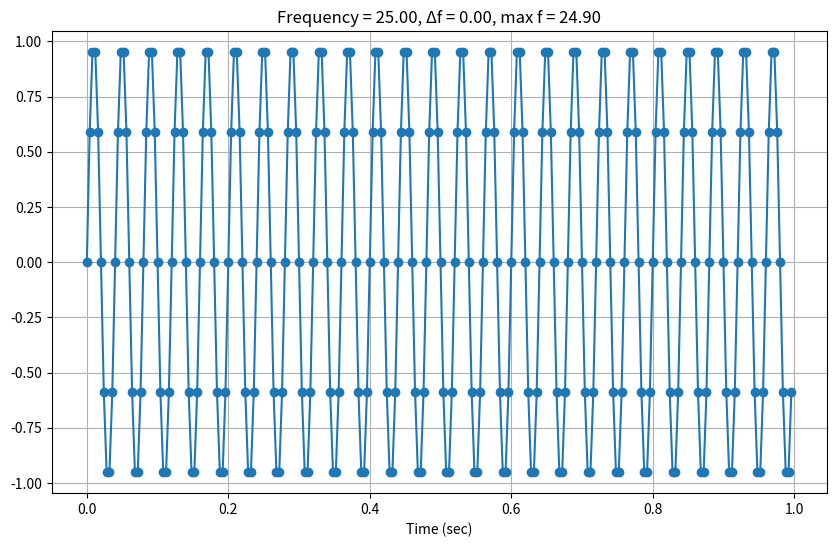
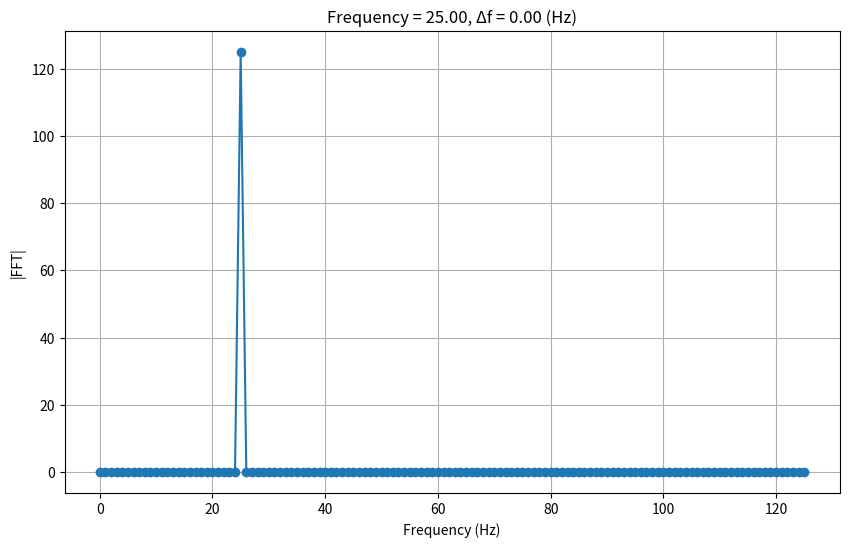
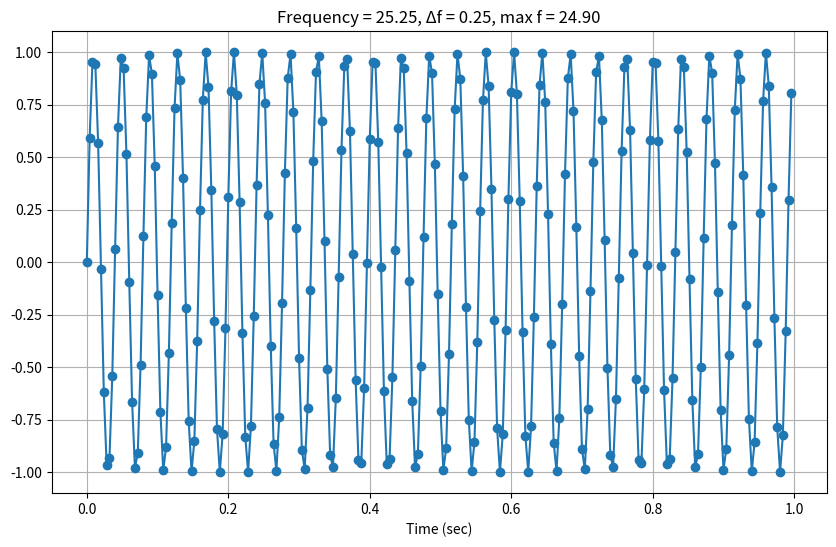
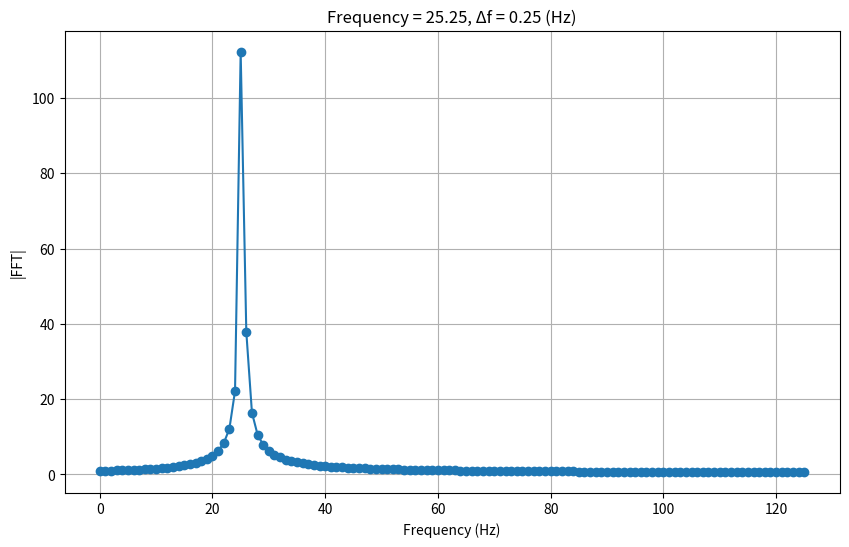
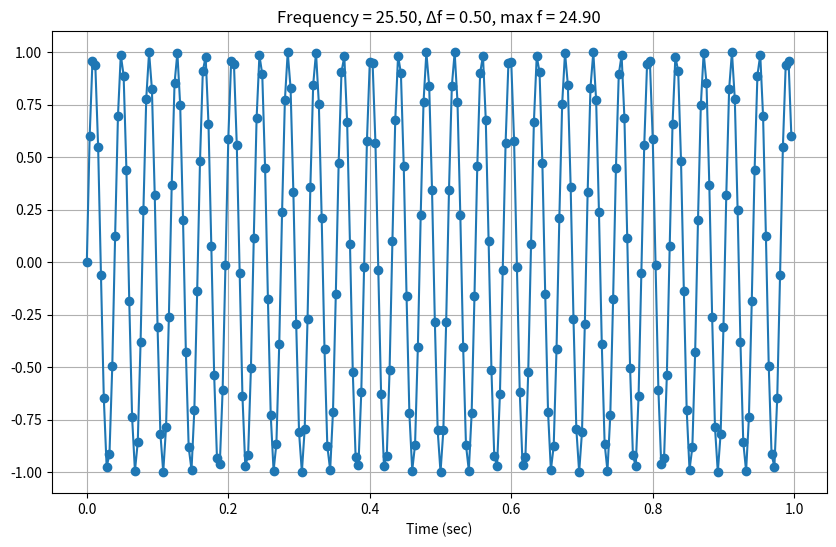
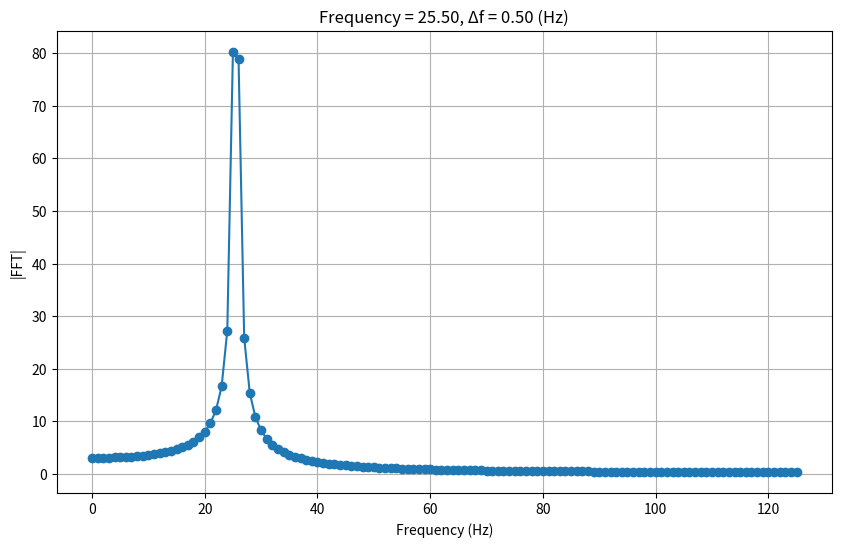
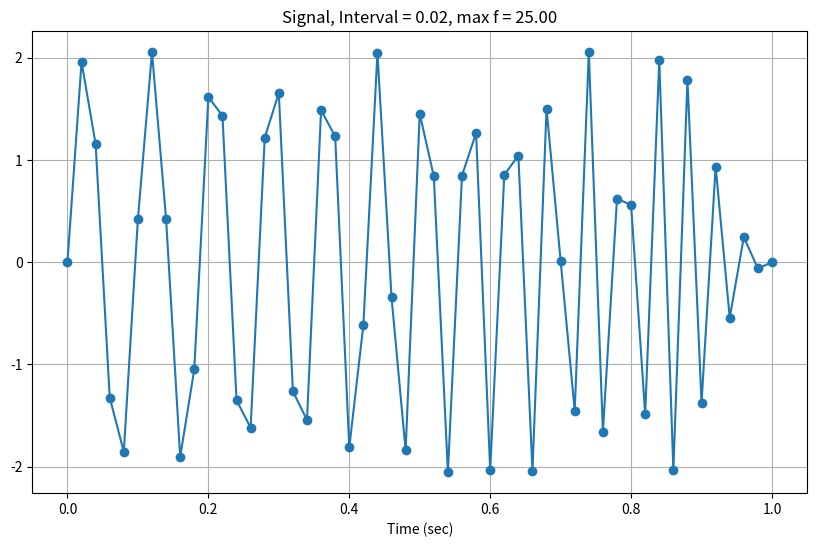
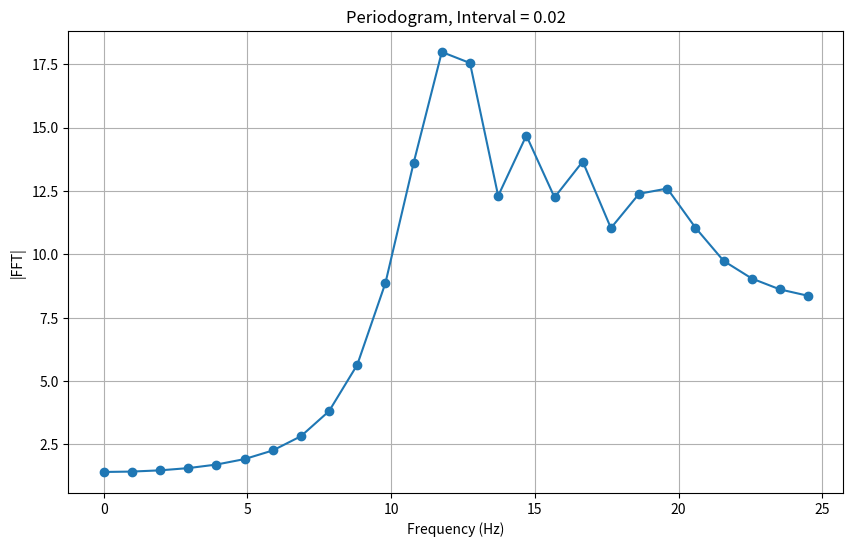
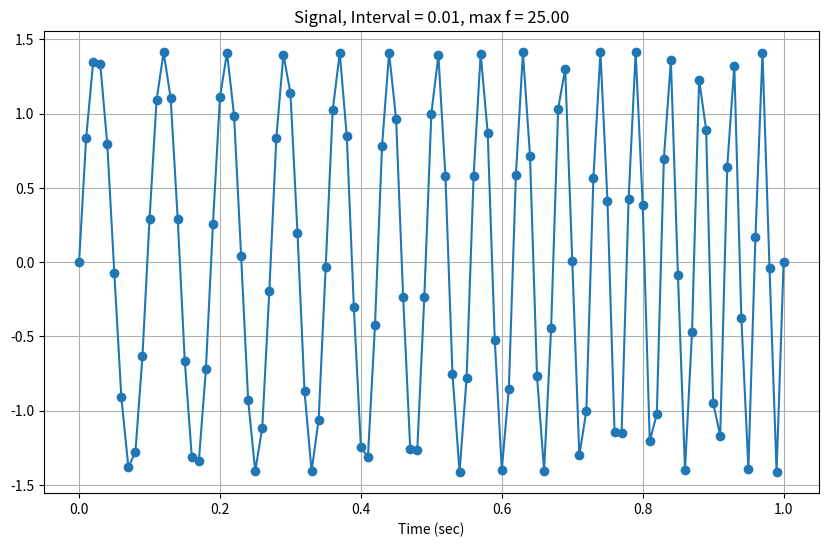
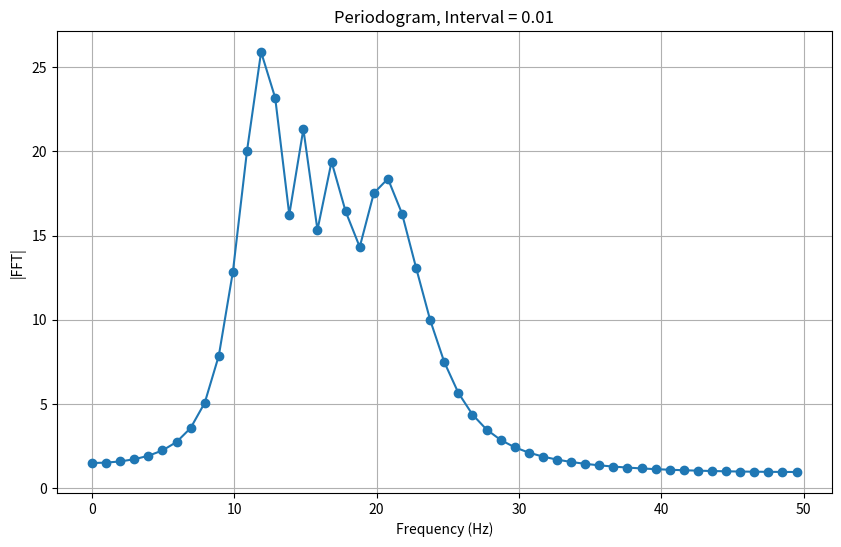
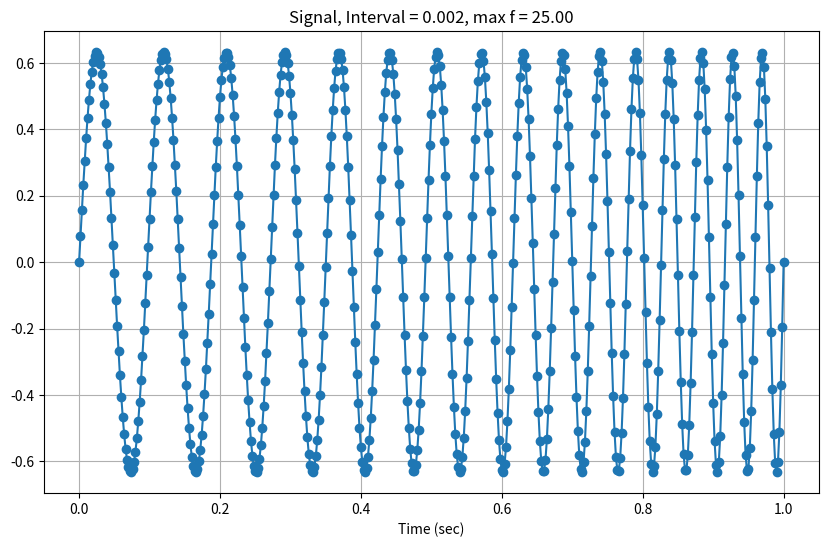
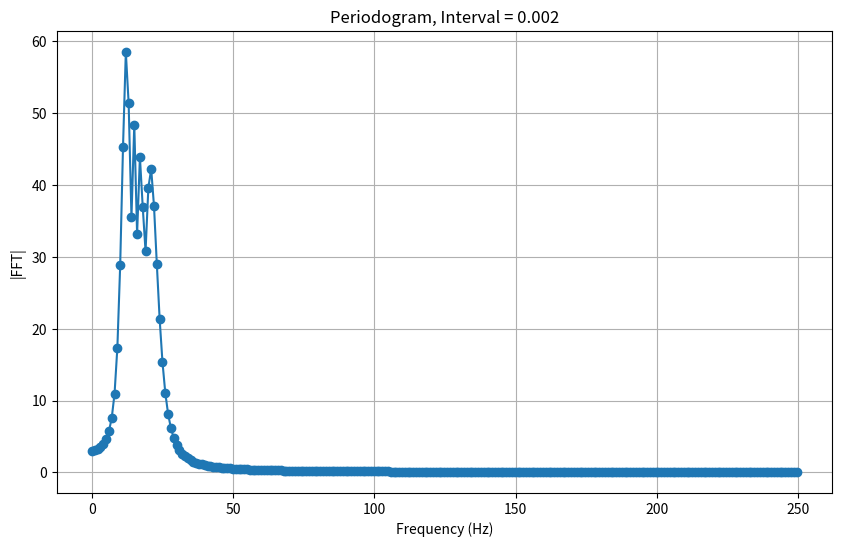

These charts were generated, in order, by the following Python code:
# -*- coding: utf-8 -*-
"""
Created on Sun Sep 20 21:29:22 2025

@author: Ben Carlson

Program to generate signals and plots:
    Part 1:  Generate sampled signal plots and periodograms for a pure sinusoid
        where the frequency is varied in small steps. For a frequency shift 
        less than 1/T, the peak location doesn't move, but the leakage
        increases. The periodogram becomes sinc-shaped.
    Part 2:  Generate and plot a quadratic chirp signal over sampling intervals
        of 0, 0.5, and 1 times the Nyquist frequency and the corresponding 
        periodograms.
"""
import numpy as np
from math import sin, pi
import matplotlib.pyplot as plt
from scipy.signal import spectrogram
from scipy.fft import fft

def pure_sine_signal(freq, samp_interv):
    ''' Generate a pure sine signal for given frequency and sampling interval.
    PARAMETERS
        freq -> float The frequency of the sine function.
        sample_interv -> float The step size used to choose the time values.
    RETURNS
        t_vec -> array(float) The array of time values.
        signal -> array(float) The array of sine signal values.
    '''
    t_vec = np.arange(0, 1.0, samp_interv)
    signal = np.sin(2.0 * pi * freq * t_vec)
    return t_vec, signal

def crcbgenqcsig(sample_interv, snr, coefs):
    ''' Generate a quadratic chirp signal for a given sampling interval.
    PARAMETERS
        sample_interv -> float The step size used to choose the time values.
        snr -> float Scaling factor for signal amplitude.
        coefs -> float[:] coefficients for phase polynomial.
    RETURNS
        t_vec -> array(float) The array of time values.
        f_t -> array(float) The array of chirp signal values.
    '''
    # Time samples from 0 to 1 second
    t_vec = np.arange(0, 1 + sample_interv, sample_interv)
    # Generate the signal and normalize
    φ_t = coefs[0]*t_vec + coefs[1]*(t_vec**2) + coefs[2]*(t_vec**3)
    f_t = np.array([ sin(2.0*pi*φ) for φ in φ_t ])
    f_t = snr * f_t / np.linalg.norm(f_t)
    return t_vec, f_t

def plot_sig(t_vec, f_t, title_str):
    ''' Plots f_t vs t_vec and displays the sampling interval.
    PARAMETERS
        t_vec -> float[:] The array of sampled times.
        f_t -> float[:] The array of function values at t_vec times.
        title_str -> string to print on the graph.
    '''
    plt.figure(figsize=(10, 6))
    plt.plot(t_vec, f_t, marker='.', markersize=12, linestyle='-')
    plt.xlabel('Time (sec)')
    plt.title(title_str)
    plt.grid(True)
    plt.show()
    return

def gen_periodo(signal, samp_interv, N_samples, title_str):
    ''' Generates the fast fourier transform (fft) of a given signal and plots
    the fft vs frequency.
    PARAMETERS
        signal -> array(float) The array of signal values to transform.
        samp_interv -> float The step size used to choose the frequency values.
        N_samples -> int The number of samples.        
        title_str -> string To print on the graph.
    '''
    # DFT sample corresponding to Nyquist frequency
    kNyq = (N_samples // 2) + 1
    # Positive Fourier frequencies
    posFreq = np.arange(0, kNyq) * (1/(N_samples*samp_interv))
    # FFT of the signal
    fftSig = fft(signal)
    # Discard negative frequencies
    fftSig = fftSig[:kNyq]
    # Plot the Periodogram
    plt.figure(figsize=(10, 6))
    plt.plot(posFreq, np.abs(fftSig), marker='.', markersize=12, linestyle='-')
    plt.xlabel('Frequency (Hz)')
    plt.ylabel('|FFT|')
    plt.title(title_str)
    plt.grid(True)
    plt.show()
    return

def gen_spectro(signal, samp_interv):
    ''' Generates the spectrogram of a given signal and plots it.
    PARAMETERS
        signal -> array(float) The array of signal values to use.
        samp_interv -> float The step size.
    '''
    # Spectrogram parameters
    winLen = 0.2  # sec
    ovrlp = 0.1  # sec
    # Convert to integer number of samples
    winLenSmpls = int(winLen / samp_interv)
    ovrlpSmpls = int(ovrlp / samp_interv)
    # Compute spectrogram
    f, t, Sxx = spectrogram(signal, fs=1/samp_interv, nperseg=winLenSmpls, 
                            noverlap=ovrlpSmpls)
    # Plot the Spectrogram
    plt.figure(figsize=(10, 6))
    plt.xlabel('Time (sec)')
    plt.ylabel('Frequency (Hz)')
    plt.pcolormesh(t, f, np.abs(Sxx), shading='auto')
    plt.title(f'Spectrogram {samp_interv}')
    plt.colorbar(label='Magnitude')
    plt.show()
    return

def main():
    '''
    Part 1:  Generate sampled signal plots and periodograms for a pure sinusoid
        where the frequency is varied in small steps. For a frequency shift 
        less than 1/T, the peak location doesn't move, but the leakage
        increases. The periodogram becomes sinc-shaped.
    Part 2:  Generate and plot a quadratic chirp signal over sampling intervals
        of 0, 0.5, and 1 * the Nyquist frequency and the corresponding 
        periodograms.
    '''
    # Signal parameters
    a1 = 10.0
    a2 = 3.0
    a3 = 3.0
    A = 10.0

    # PART 1
    # Parameters for the pure sinusoid
    base_freq = 25              # in Hz
    intv = 1 / (10 * base_freq)
    delta_f = 0.5               # less than 1/T, (T=1.0)
    # Generate the plots for each frequency shift.
    for df in [0.0, delta_f/2.0, delta_f]:
        freq = base_freq + df
        # generate the signal
        ts, s = pure_sine_signal(freq, intv)
        # get max frequency
        max_f = max([(a1 + 2*a2*t + 3*a3*t*t) for t in ts])
        # plot the sampled signal
        plot_sig(ts, s, f'Frequency = {freq:.2f}, Δf = {df:.2f}, max f = {max_f:.2f}')
        # plot the periodogram
        gen_periodo(s, intv, len(ts), f'Frequency = {freq:.2f}, Δf = {df:.2f} (Hz)')

    # PART 2
    # Instantaneous frequency after 1 second
    maxFreq = a1 + 2*a2 + 3*a3
    # Nyquist frequency guess: 2 * max instantaneous frequency
    nyqFreq = 2 * maxFreq
    # Choose sampling intervals to use
    sample_intervals = [1/nyqFreq,
                        1/(2*nyqFreq), 
                        1/(10*nyqFreq)
                        ]
    for samp in sample_intervals:
        # Generate the signal
        ts, fs = crcbgenqcsig(samp, A, [a1, a2, a3])
        # get max frequency
        max_f = max([(a1 + 2*a2*t + 3*a3*t*t) for t in ts])
        # plot the sample
        plot_sig(ts, fs, f'Signal, Interval = {samp}, max f = {max_f:.2f}')
        # Generate the periodograms
        gen_periodo(fs, samp, len(ts), f'Periodogram, Interval = {samp}')
        # Generate the spectrograms
        #gen_spectro(fs, samp)
    
if __name__ == "__main__":
    main()
